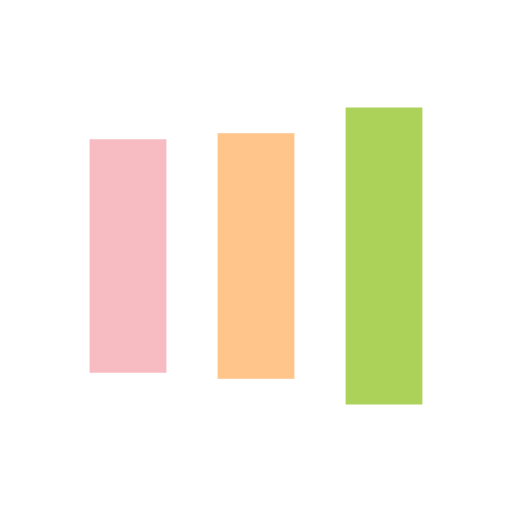
t = 0.00 s
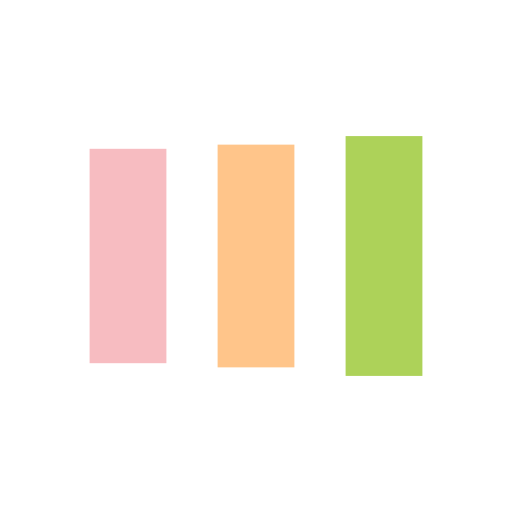
t = 0.13 s
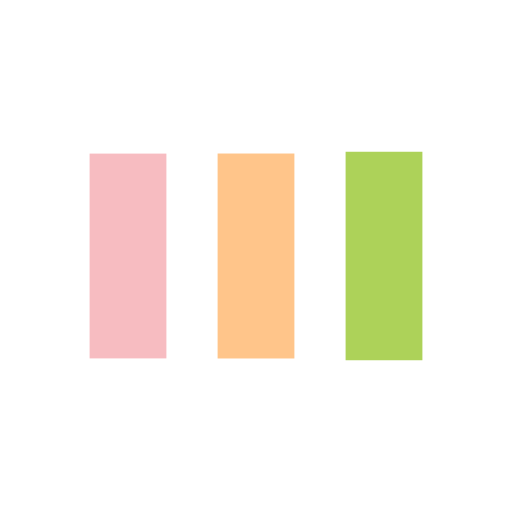
t = 0.38 s
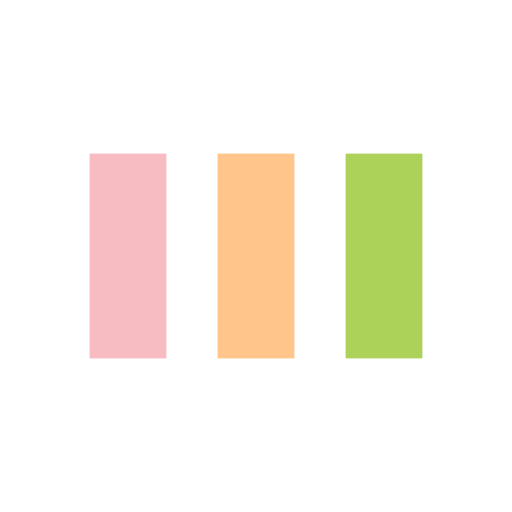
t = 0.50 s
t = 0.63 s: frame unchanged from t = 0.50 s, image omitted
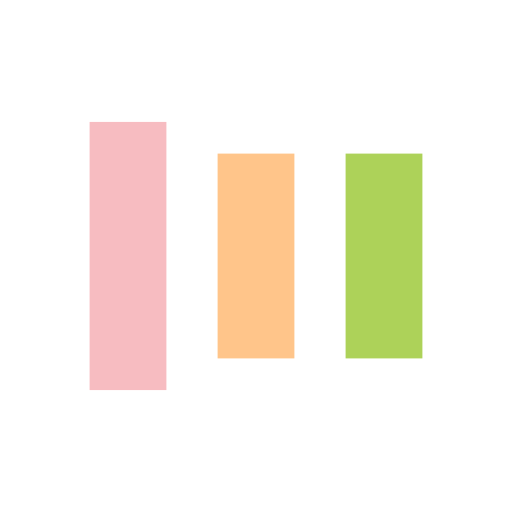
t = 0.88 s

The animated SVG that drew these frames (rendered in a browser with its animation timeline set to each time). Animation: 6 SMIL elements (animate=6); one cycle of 1.00 s, repeats indefinitely.

<svg xmlns="http://www.w3.org/2000/svg" viewBox="0 0 100 100" preserveAspectRatio="xMidYMid" width="200" height="200" style="shape-rendering: auto; display: block; background: rgb(255, 255, 255);" xmlns:xlink="http://www.w3.org/1999/xlink"><g><rect fill="#f7bcc1" height="40" width="15" y="30" x="17.5">
  <animate begin="-0.2s" keySplines="0 0.5 0.5 1;0 0.5 0.5 1" values="18;30;30" keyTimes="0;0.5;1" calcMode="spline" dur="1s" repeatCount="indefinite" attributeName="y"></animate>
  <animate begin="-0.2s" keySplines="0 0.5 0.5 1;0 0.5 0.5 1" values="64;40;40" keyTimes="0;0.5;1" calcMode="spline" dur="1s" repeatCount="indefinite" attributeName="height"></animate>
</rect>
<rect fill="#ffc58a" height="40" width="15" y="30" x="42.5">
  <animate begin="-0.1s" keySplines="0 0.5 0.5 1;0 0.5 0.5 1" values="20.999999999999996;30;30" keyTimes="0;0.5;1" calcMode="spline" dur="1s" repeatCount="indefinite" attributeName="y"></animate>
  <animate begin="-0.1s" keySplines="0 0.5 0.5 1;0 0.5 0.5 1" values="58.00000000000001;40;40" keyTimes="0;0.5;1" calcMode="spline" dur="1s" repeatCount="indefinite" attributeName="height"></animate>
</rect>
<rect fill="#add259" height="40" width="15" y="30" x="67.5">
  <animate keySplines="0 0.5 0.5 1;0 0.5 0.5 1" values="20.999999999999996;30;30" keyTimes="0;0.5;1" calcMode="spline" dur="1s" repeatCount="indefinite" attributeName="y"></animate>
  <animate keySplines="0 0.5 0.5 1;0 0.5 0.5 1" values="58.00000000000001;40;40" keyTimes="0;0.5;1" calcMode="spline" dur="1s" repeatCount="indefinite" attributeName="height"></animate>
</rect><g></g></g><!-- [ldio] generated by https://loading.io --></svg>